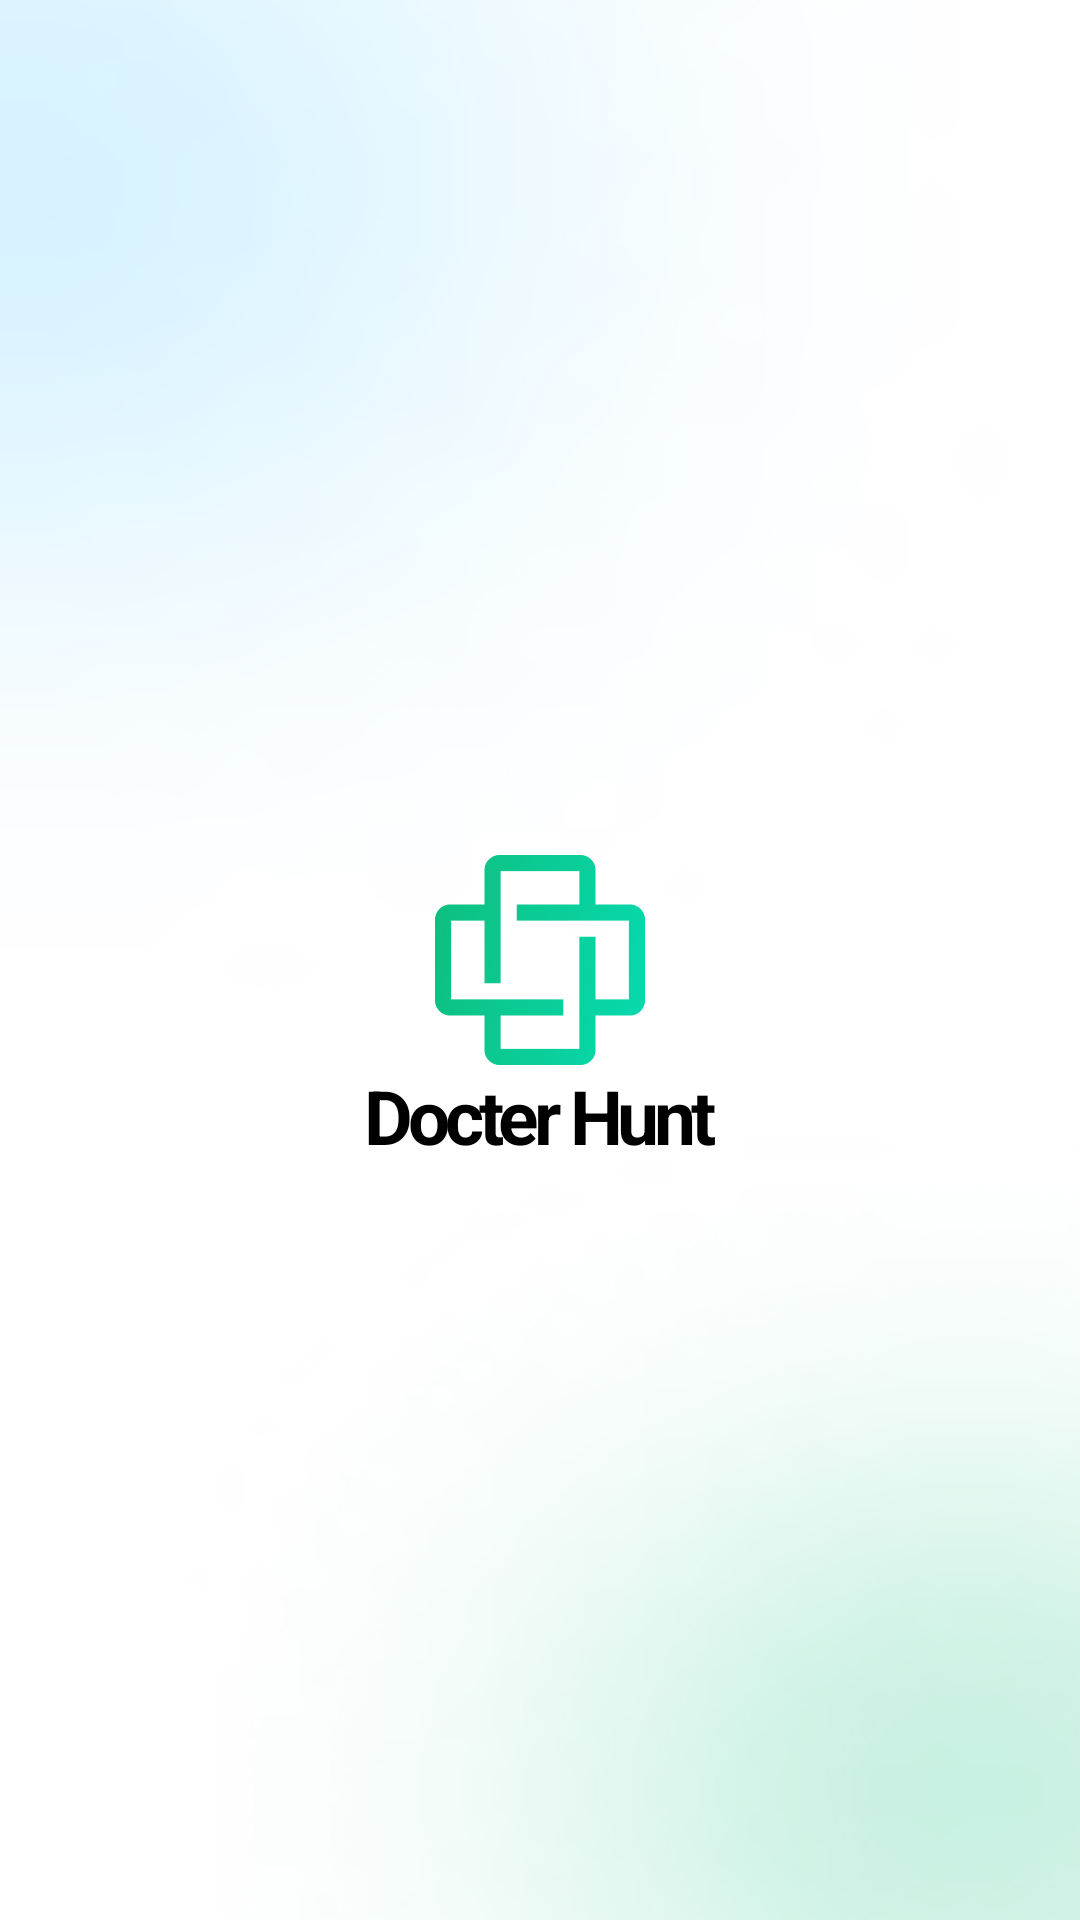

The Android layout XML behind this screen, and the referenced resources:
<!-- AndroidManifest.xml: application theme Theme.AppDoctor -->
<!-- res/layout/fragment_splash.xml -->
<?xml version="1.0" encoding="utf-8"?>
<androidx.constraintlayout.widget.ConstraintLayout xmlns:android="http://schemas.android.com/apk/res/android"
    android:layout_width="match_parent"
    android:layout_height="match_parent"
    xmlns:app="http://schemas.android.com/apk/res-auto"
    android:background="@drawable/img_background"
    >
    <ImageView
        android:id="@+id/ivLogo"
        app:layout_constraintBottom_toBottomOf="parent"
        app:layout_constraintEnd_toEndOf="parent"
        app:layout_constraintStart_toStartOf="parent"
        app:layout_constraintTop_toTopOf="parent"
        android:src="@drawable/logo"
        android:layout_width="70dp"
        android:layout_height="70dp"/>
    <TextView
        android:id="@+id/tvTitle"
        app:layout_constraintTop_toBottomOf="@id/ivLogo"
        android:layout_width="match_parent"
        android:layout_height="wrap_content"
        android:text="Docter Hunt"
        android:textSize="25dp"
        android:textColor="@color/black"
        android:textStyle="bold"
        android:gravity="center"
        android:letterSpacing="-0.07" />


</androidx.constraintlayout.widget.ConstraintLayout>
<!-- resources referenced by this layout -->
<resources>
  <color name="black">#FF000000</color>
  <!-- drawable img_background: jpg bitmap (drawable, 138205 bytes) -->
  <!-- drawable logo: png bitmap (drawable, 19432 bytes) -->
  <style name="Theme.AppDoctor" parent="Base.Theme.AppDoctor" />
  <style name="Base.Theme.AppDoctor" parent="Theme.AppCompat.Light.NoActionBar">
          
          
      </style>
</resources>
